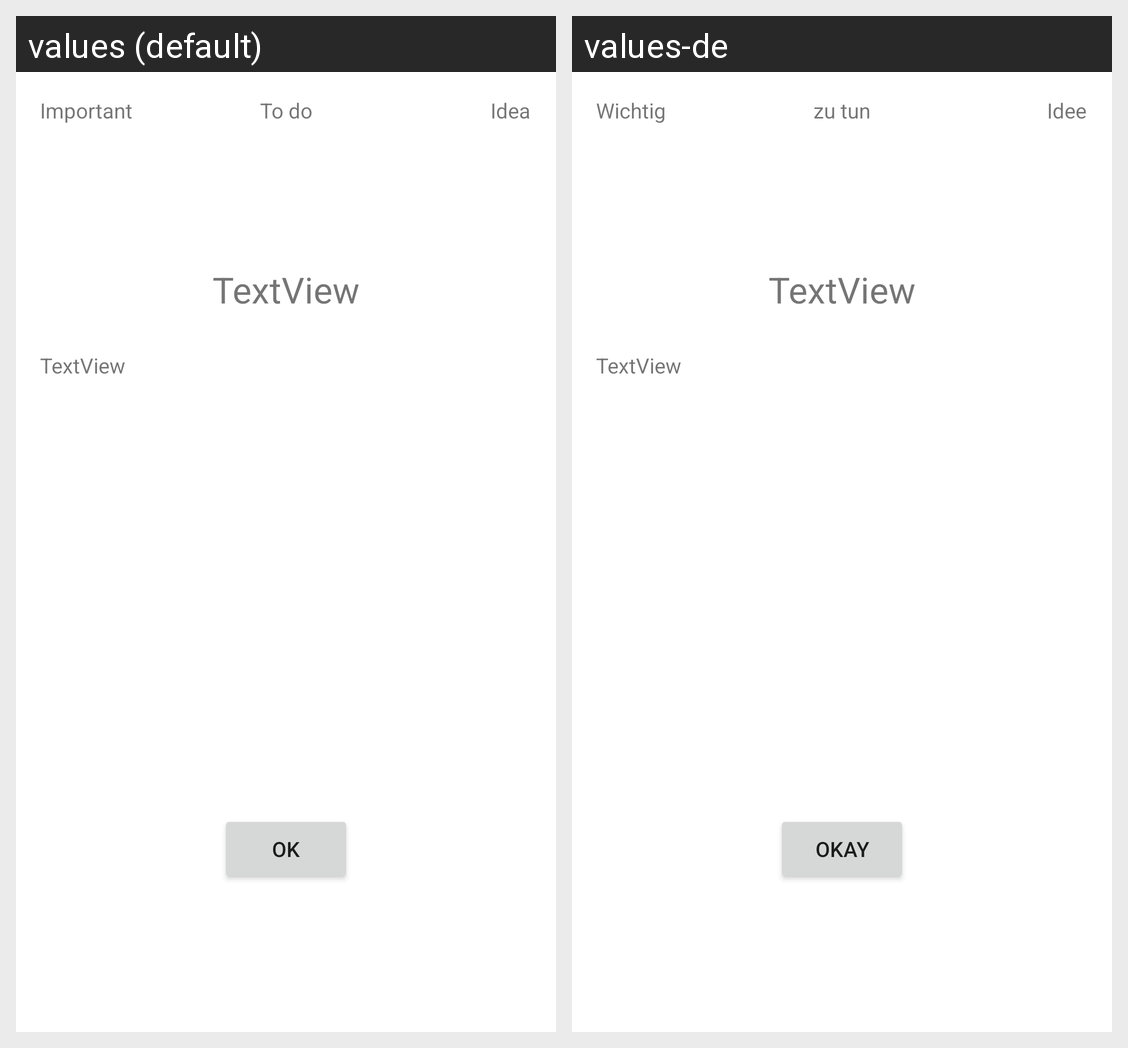

The Android screen above is rendered under two locales of the same app. Produce the string resources it draws, with the default and per-locale values.
Android screen res/layout/dialog_show_note.xml rendered under 2 locales, left to right: values (default), values-de. Device: Nexus 5 (rendered at 1080×1920; each locale shown at half size, 540×960, under a caption strip naming it); theme Theme.NoteToSelf.
Strings drawn on this screen, with the default value and each locale's value (text and hints the layout hard-codes, and strings that could not be matched under every locale, appear in the picture but are not listed):

important_text
  values: Important
  values-de: Wichtig

todo_text
  values: To do
  values-de: zu tun

idea_text
  values: Idea
  values-de: Idee

ok_button
  values: OK
  values-de: Okay
